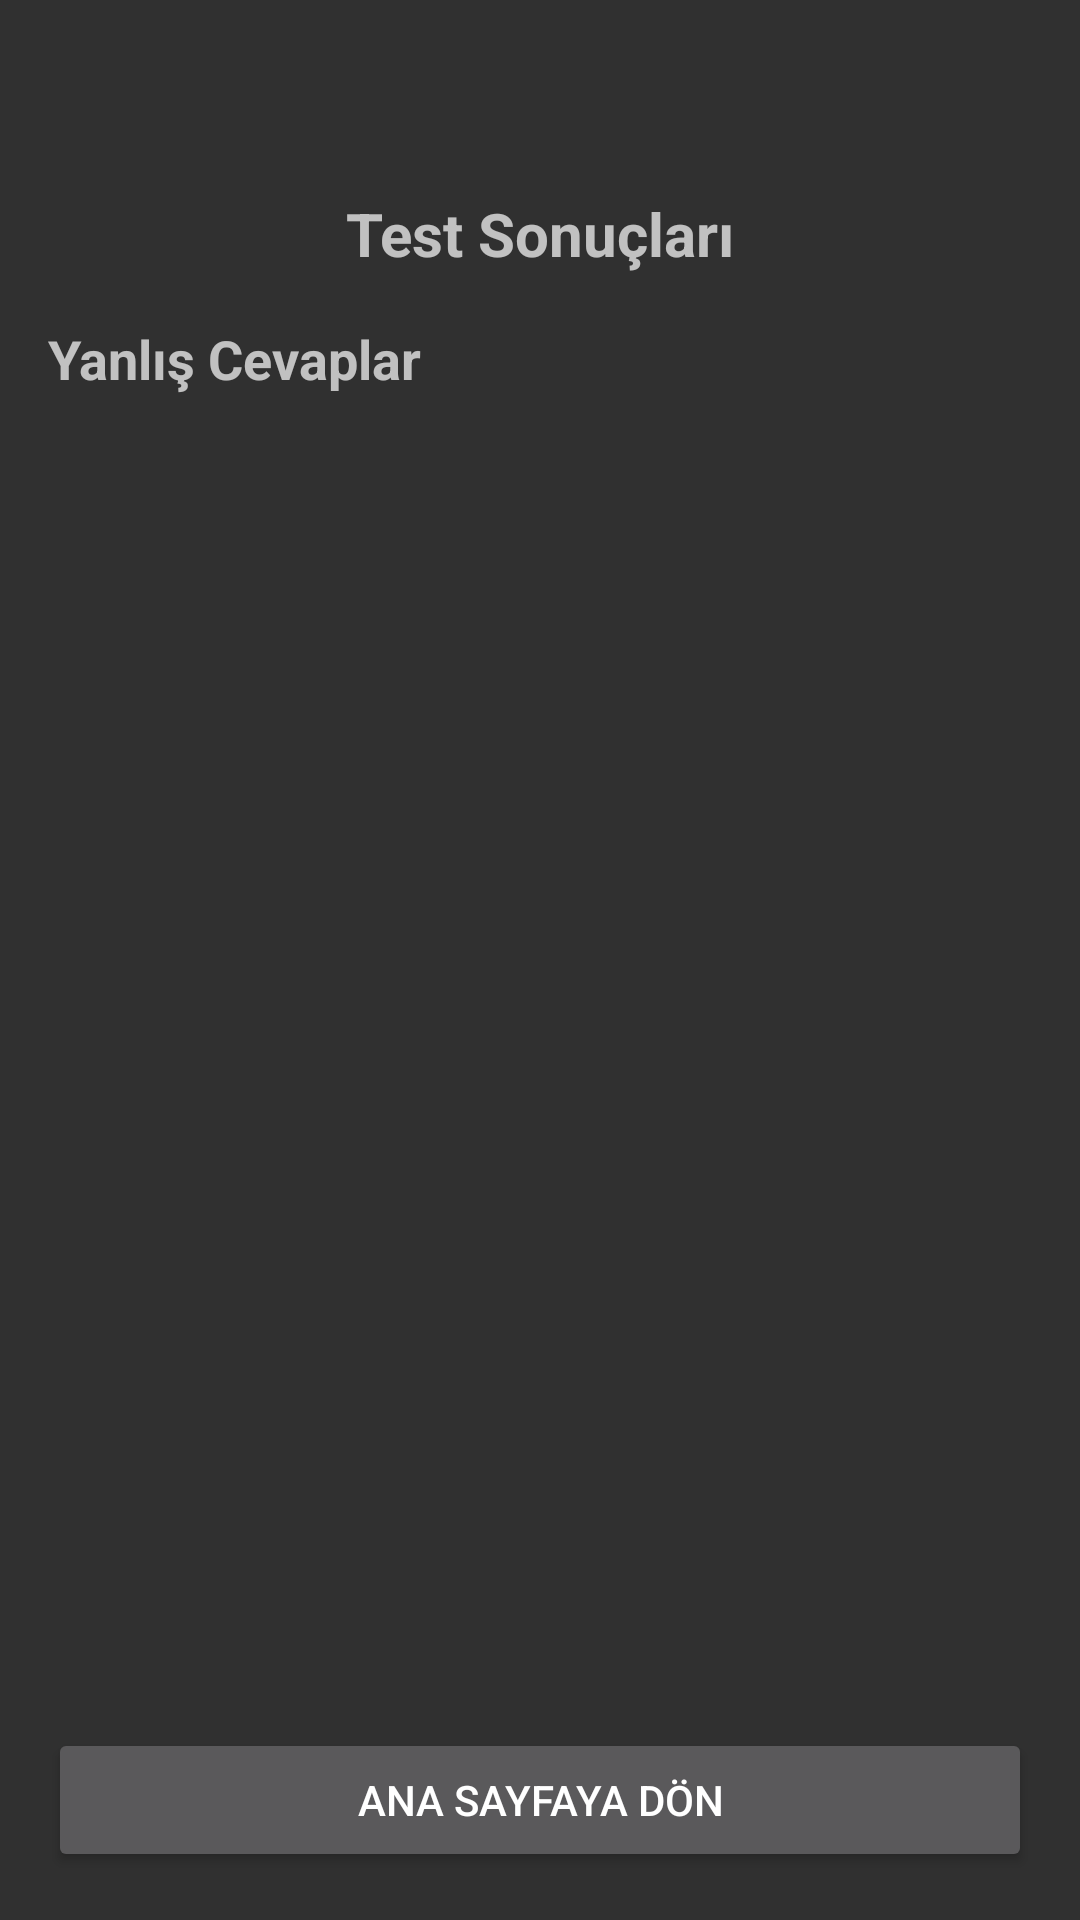

Reconstruct the res/layout file that produces this screen, plus the resources it refers to.
<!-- AndroidManifest.xml: application theme Theme.AppCompat -->
<!-- res/layout/activity_test_results.xml -->
<?xml version="1.0" encoding="utf-8"?>
<LinearLayout xmlns:android="http://schemas.android.com/apk/res/android"
    android:layout_width="match_parent"
    android:layout_height="match_parent"
    android:orientation="vertical"
    android:padding="16dp">

    <TextView
        android:id="@+id/tvScore"
        android:layout_width="match_parent"
        android:layout_height="wrap_content"
        android:textSize="24sp"
        android:textStyle="bold"
        android:gravity="center"
        android:layout_marginBottom="16dp"/>

    <TextView
        android:id="@+id/tvResultTitle"
        android:layout_width="match_parent"
        android:layout_height="wrap_content"
        android:text="Test Sonuçları"
        android:textSize="20sp"
        android:textStyle="bold"
        android:gravity="center"
        android:layout_marginBottom="16dp"/>

    <TextView
        android:layout_width="match_parent"
        android:layout_height="wrap_content"
        android:text="Yanlış Cevaplar"
        android:textSize="18sp"
        android:textStyle="bold"
        android:layout_marginBottom="16dp"/>

    <androidx.recyclerview.widget.RecyclerView
        android:id="@+id/recyclerViewWrongAnswers"
        android:layout_width="match_parent"
        android:layout_height="0dp"
        android:layout_weight="1"/>

    <Button
        android:id="@+id/btnBackToMain"
        android:layout_width="match_parent"
        android:layout_height="wrap_content"
        android:text="Ana Sayfaya Dön"
        android:layout_marginTop="16dp"/>

</LinearLayout>
<!-- resources referenced by this layout -->
<resources>

</resources>
